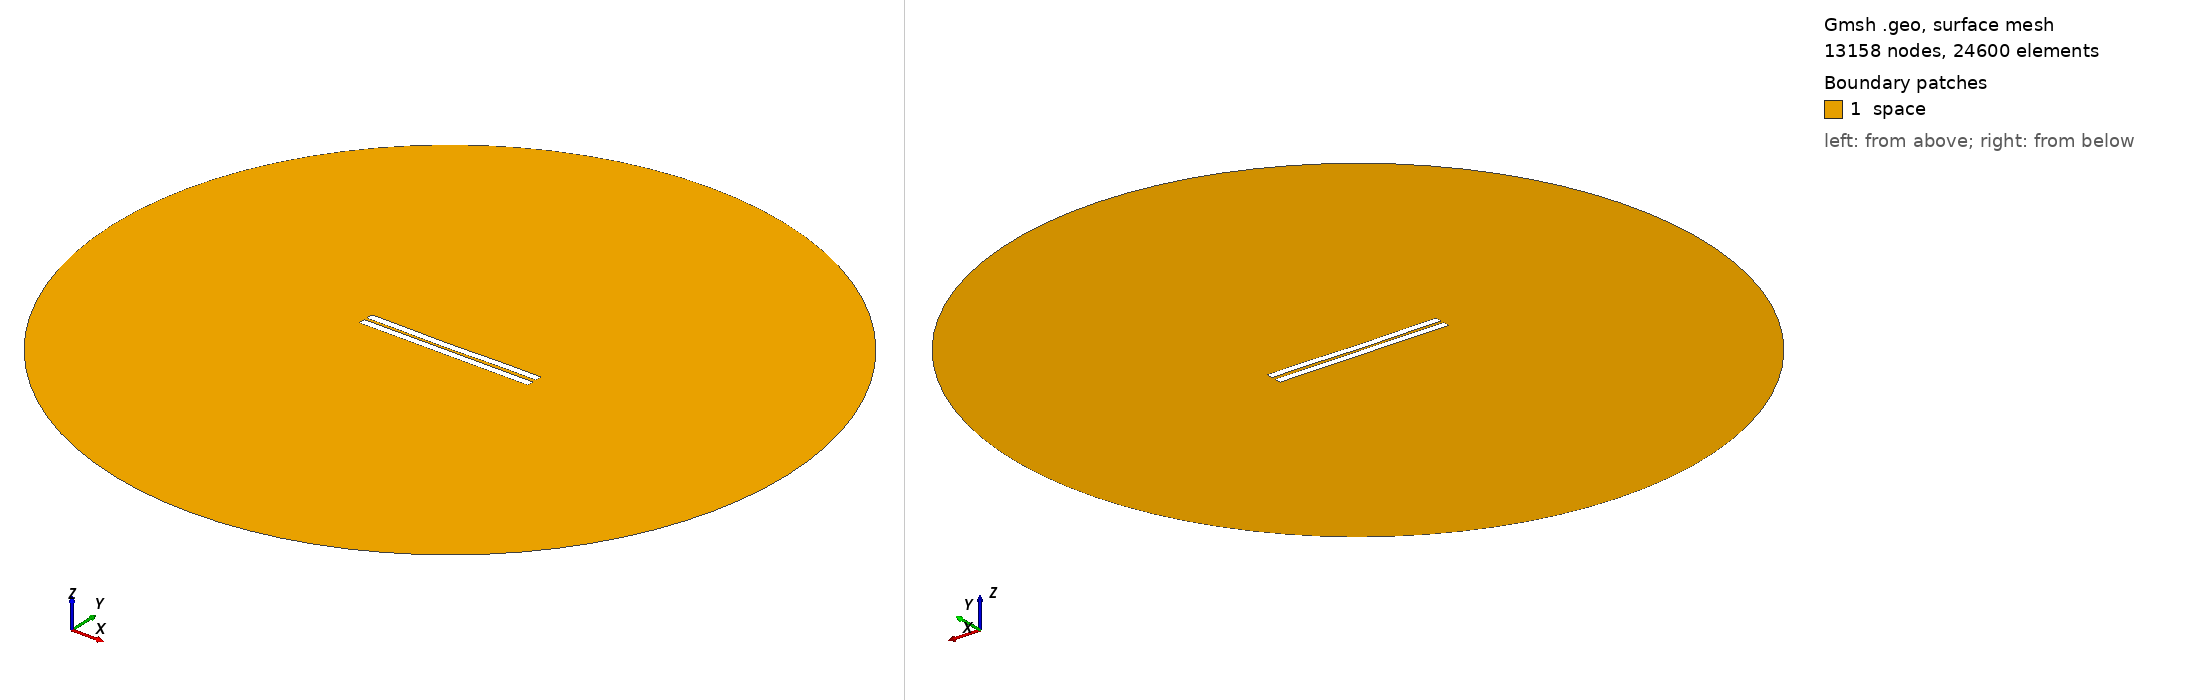

Gmsh geometry script, surface-meshed: 13158 nodes, 24600 surface elements. Boundary patches (legend numbers): 1 space. Left view from above one corner, right view from below the opposite corner. Legend entries are the model's physical surfaces. The drawing asked Gmsh for element sizes between 1% and 20% of the model's largest extent; the script's own settings can give other sizes.

=== 1134.geo (drawn) ===
//---------------------------------------
// Geometry kernel
//---------------------------------------

SetFactory("OpenCASCADE");



//---------------------------------------
// Parameters of the geometry
//---------------------------------------

// Overetch of the upper plate
overetch = 0.0;

// Distance between the plates
distance = 1.75;

// Discretization over the x axis (for the deformation)
nx = 50; 

// Length of the plate
L = 100 - overetch; 

// Number of modes
n = 4; 

// 1st mode coefficient
coeff(1) = 0.15;
beta(1) = 0.596864 * 3.1415926535 / L;

// 2nd mode coefficient
coeff(2) = -0.15;
beta(2) = 1.49418 * 3.1415926535 / L;

// 3rd mode coefficient
coeff(3) = -0.075;
beta(3) = 2.50025 * 3.1415926535 / L;

// 4th mode coefficient
coeff(4) = 0.07499999999999998;
beta(4) = 3.49999 * 3.1415926535 / L;



//---------------------------------------
// Upper plate (deformed rectangle)
//---------------------------------------

// Coordiantes of the upper plate
xmin = -50;
xmax = 50 - overetch;

// Height of the upper plate
yheight = 4 - 2 * overetch;

// Indexes of the points
UpperID[] = {};
LowerID[] = {};
LeftID[] = {};
RightID[] = {};

// Point index
p = 1;

// Horizontal edges
For i In {1:nx}
    x = xmin + (i-1)*(xmax - xmin)/(nx-1);

    y_bottom = distance / 2 + overetch;
    For j In {1:n}
        C = (Cosh(beta(j)*L) + Cos(beta(j)*L)) / (Sinh(beta(j)*L) + Sin(beta(j)*L));
        y_bottom  = y_bottom + coeff(j) * (Cosh(beta(j)*(x+50)) - Cos(beta(j)*(x+50)) - C * (Sinh(beta(j)*(x+50)) - Sin(beta(j)*(x+50))));
    EndFor

    y_top = y_bottom + yheight;

    Point(p) = {x, y_top, 0, 1.0};
    UpperID[i] = p;
    p = p + 1;

    Point(p) = {x, y_bottom, 0, 1.0};
    LowerID[i] = p;
    p = p + 1;
EndFor

// Create point lists
UpperPts[] = {}; LowerPts[] = {};
For i In {1:nx}
  UpperPts[] += {UpperID[i]};
  LowerPts[] += {LowerID[i]};
EndFor

// Build splines
Spline(1) = {UpperPts[]};
Spline(2) = {LowerPts[]};
Line(3) = {LowerPts[nx-1], UpperPts[nx-1]};
Line(4) = {LowerPts[0], UpperPts[0]};

// Build the plane surface
Curve Loop(1) = {2, 3, -1, -4};
Plane Surface(1) = {1};



//---------------------------------------
// Lower plate (rectangle)
//---------------------------------------

// Vertices
Point(1001) = {-50, -1, 0, 1.0};
Point(1002) = { 50, -1, 0, 1.0};
Point(1003) = { 50,  -5, 0, 1.0};
Point(1004) = {-50,  -5, 0, 1.0};

// Edges
Line(5) = {1001, 1002};
Line(6) = {1002, 1003};
Line(7) = {1003, 1004};
Line(8) = {1004, 1001};

// Plane surface
Line Loop(2) = {5, 6, 7, 8};
Plane Surface(2) = {2}; 



//---------------------------------------
// Outer (fictious) boundary
//---------------------------------------

// Points
Point(1005) = {0, 0, 0};       // Center
Point(1006) = {200, 0, 0};     // Start point
Point(1007) = {0, 200, 0};     // 90 degrees
Point(1008) = {-200, 0, 0};    // 180 degrees
Point(1009) = {0, -200, 0};    // 270 degrees

// Circle arcs (each needs start, center, end)
Circle(9) = {1006, 1005, 1007};
Circle(10) = {1007, 1005, 1008};
Circle(11) = {1008, 1005, 1009};
Circle(12) = {1009, 1005, 1006};

// Plane surface for the entire domain
Curve Loop(3) = {9, 10, 11, 12};
Surface(3) = {3};

// Subtract the plates from the whole domain to obtain the actual domain where we want to solve the equations
BooleanDifference{ Surface{3}; Delete; }{ Surface{1}; Surface{2}; Delete; }




//---------------------------------------
// Transfinite Lines/Curves
//---------------------------------------

// Set the number of points on the boundaries
r = 7;

// Plates
Transfinite Curve {1, 2} = 50*r Using Progression 1;
Transfinite Curve {3, 4} = 2*r Using Progression 1;
Transfinite Line {5, 7} = 50*r Using Progression 1;
Transfinite Line {6, 8} = 2*r Using Progression 1;

// Outer boundary
Transfinite Line {9, 10, 11, 12} = 20 Using Progression 1;



//---------------------------------------
// Physical groups
//---------------------------------------                

// Physical curves (boundaries)
Physical Line("force_segment", 10) = {2};
Physical Line("upper_plate", 11) = {1, 3, 4};
Physical Line("lower_plate", 12) = {5, 6, 7, 8};
Physical Line("boundary", 20) = {9, 10, 11, 12};

// Physical Surfaces
Physical Surface("space", 30) = {3};



//---------------------------------------
// 6. Generate the Mesh
//---------------------------------------

// 2D mesh generation
Mesh 2;
